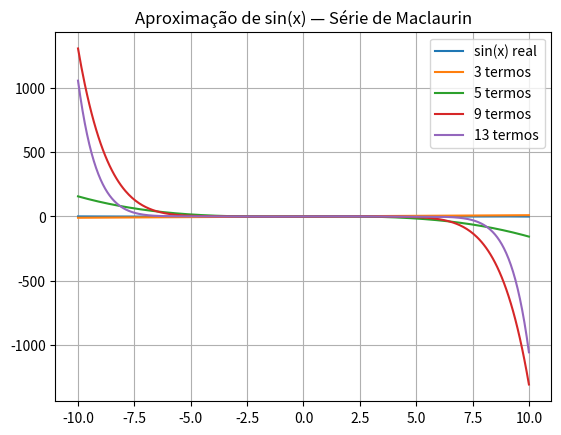

Write Python code to recreate this figure.
import numpy as np
import matplotlib.pyplot as plt
import math

def maclaurin_sin(x, n):
    """Aproxima sin(x) com n termos da Série de Maclaurin."""
    result = sum(((-1)**k) * (x**(2*k+1)) / math.factorial(2*k+1) for k in range(n))
    return result

# Amostragem
x_vals = np.linspace(-10, 10, 400)
plt.figure()
plt.plot(x_vals, np.sin(x_vals), label='sin(x) real')

# Mostrar aproximações
for n in [1, 2, 4, 6]:
    approx = [maclaurin_sin(x, n) for x in x_vals]
    plt.plot(x_vals, approx, label=f'{2*n+1} termos')

plt.title("Aproximação de sin(x) — Série de Maclaurin")
plt.grid()
plt.legend()
plt.show()
